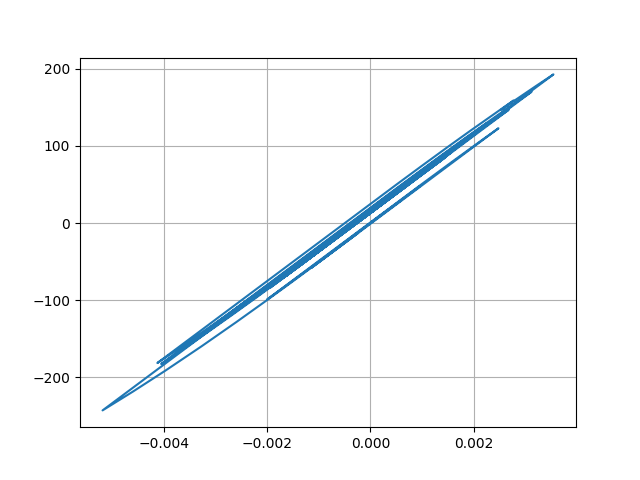

Values plotted in this chart, from the file beside it:
Desplacment, Force
0.0, 0.0
7.813063634577987e-06, 0.3907
2.6131679401518095e-05, 1.307
4.5575842675170796e-05, 2.279
5.882067139379413e-05, 2.941
6.202649663571648e-05, 3.101
5.5334388372731404e-05, 2.767
4.2408817877096816e-05, 2.12
2.7949715735482556e-05, 1.397
1.6416531360784786e-05, 0.8208
1.0809952214883856e-05, 0.5405
1.1393546596800103e-05, 0.5696
1.5779660470209336e-05, 0.789
2.1028495369677304e-05, 1.051
2.634352564437701e-05, 1.317
3.22898453986322e-05, 1.614
3.9980679572070424e-05, 1.999
5.062636061744012e-05, 2.531
6.493797815685352e-05, 3.247
8.176350550606578e-05, 4.088
9.650436966751894e-05, 4.825
0.0001044, 5.218
0.0001021, 5.107
8.921914117004287e-05, 4.461
6.676315049539395e-05, 3.338
3.8732485634390436e-05, 1.936
1.2768099414336911e-05, 0.6382
-4.377137026646702e-06, -0.219
-8.429817904530533e-06, -0.4217
5.4591257945167704e-08, 0.002546
1.5399066993548353e-05, 0.7698
3.080161462002283e-05, 1.54
4.206695907117615e-05, 2.103
4.723804690851631e-05, 2.362
4.496448298502389e-05, 2.248
3.4669908655993164e-05, 1.733
1.4549546654332223e-05, 0.7273
-1.5819533430531028e-05, -0.7912
-5.422602135285484e-05, -2.711
-9.629783798283476e-05, -4.815
-0.0001353, -6.764
-0.0001653, -8.267
-0.0001829, -9.147
-0.0001866, -9.329
-0.0001729, -8.647
-0.0001424, -7.117
-0.0001002, -5.011
-5.6808625242402336e-05, -2.84
-2.930400867960148e-05, -1.465
-3.0067699737329242e-05, -1.503
-6.162607450491002e-05, -3.081
-0.0001164, -5.821
-0.0001796, -8.979
-0.0002371, -11.85
-0.0002828, -14.14
-0.0003165, -15.82
-0.0003394, -16.97
-0.0003536, -17.67
-0.0003595, -17.97
-0.0003545, -17.72
... 2,941 more rows
